Dataset: metis-s112-p224 (GitHub, jdkuhnke/HiC). Classes: honeycomb absent, honeycomb present.

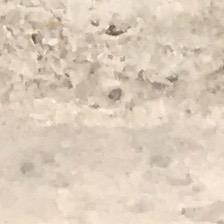
Label: honeycomb present

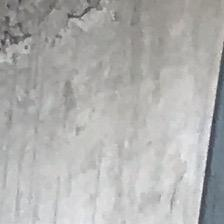
Label: honeycomb present

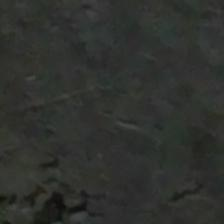
Label: honeycomb present

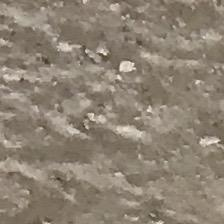
Label: honeycomb absent

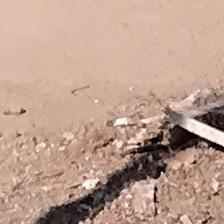
Label: honeycomb absent

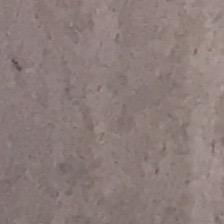
Label: honeycomb absent
